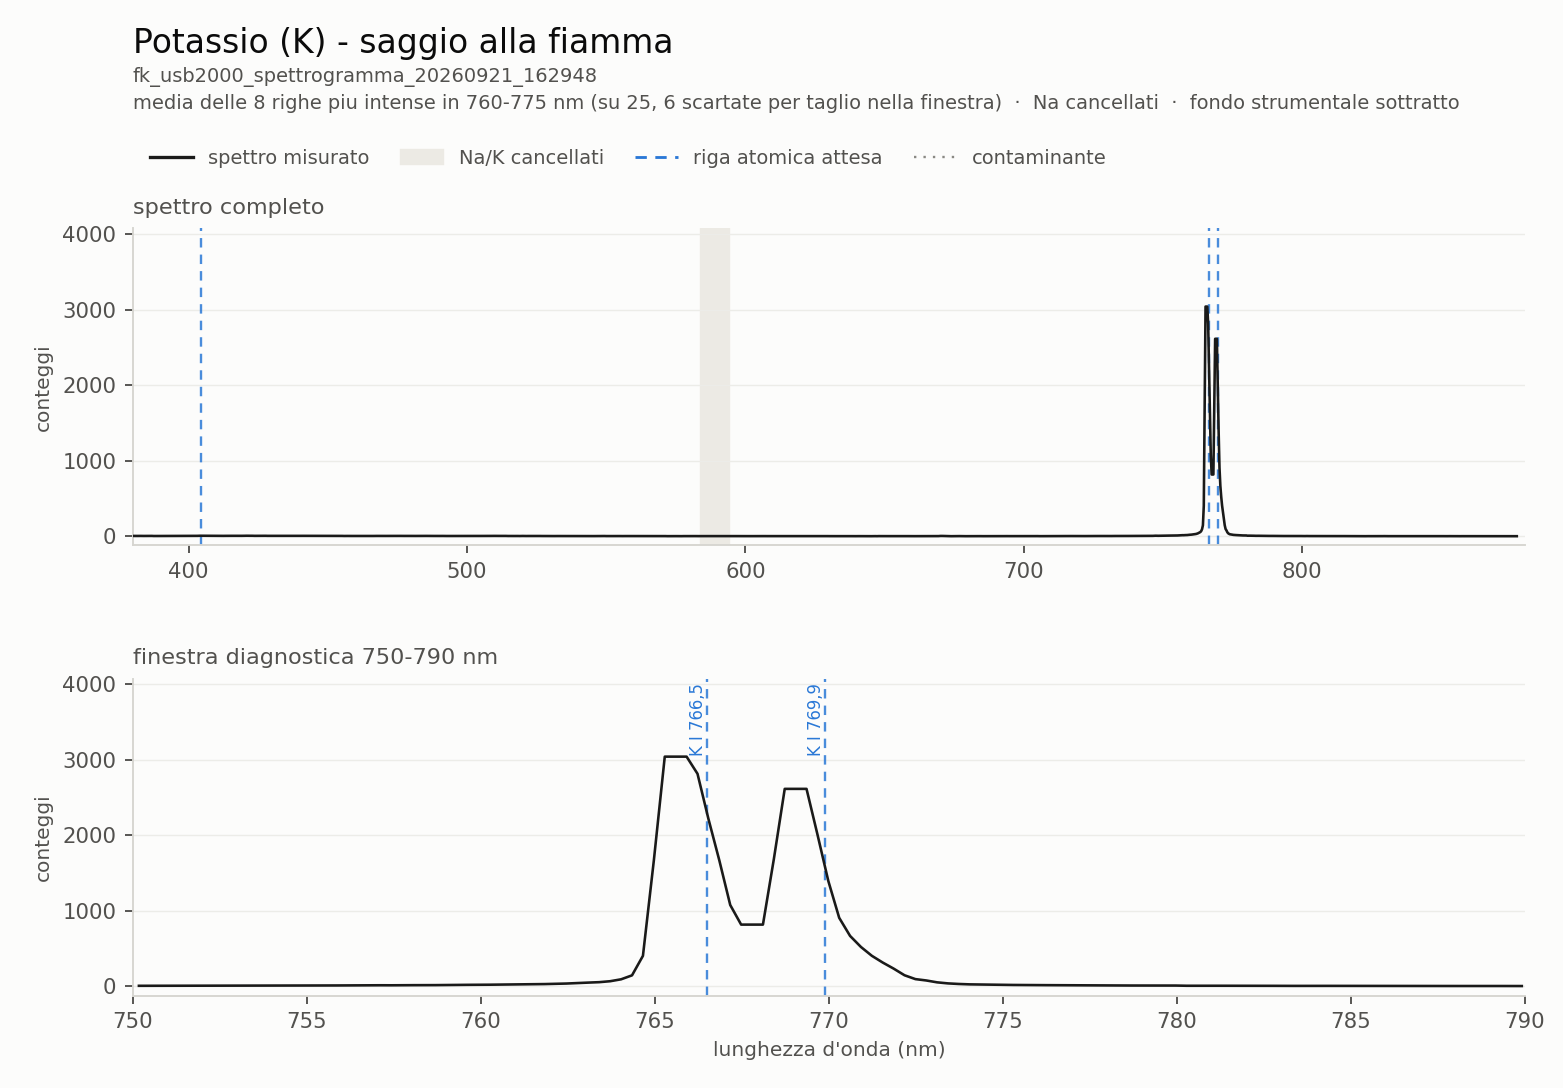

Data behind this chart, as committed beside it:
# Potassio (K) - saggio alla fiamma, USB2000 S/N USB2G16606
# registrazione: fk_usb2000_spettrogramm…
# selezione: media delle 8 righe piu int…, 6 scartate per taglio nella finestra)
# integrazione: 200 ms · rumore: 0.22 co…
# fondo strumentale sottratto; punte di …
# cancellato Na a 589 nm +-5 nm (c'era u…
wavelength_nm, intensity_counts
176.5, 0.5557
176.9, 0.1258
177.3, -0.2692
177.7, -0.3792
178.1, -0.03425
178.4, 0.03075
178.8, -0.2042
179.2, 0.07075
179.6, 0.2557
180, 0.3307
180.4, -0.1042
180.8, 0.04075
181.1, 0.09075
181.5, 0.05575
181.9, -0.09925
182.3, -0.2542
182.7, 0.1608
183.1, -0.1442
183.5, -0.6993
183.8, -0.2343
184.2, -0.2042
184.6, -0.07925
185, -0.1192
185.4, 0.1708
185.8, 0.07075
186.2, 0.4108
186.5, 0.1807
186.9, 0.4708
187.3, -0.1042
187.7, -0.3443
188.1, -0.00925
188.5, -0.4843
188.9, -0.07925
189.2, -0.1343
189.6, -0.03425
190, 0.1908
190.4, 0.2407
190.8, 0.1708
191.2, 0.3957
191.6, -0.2243
191.9, -0.1542
192.3, -0.4143
192.7, -0.5543
193.1, 0.1557
193.5, 0.4557
193.9, 0.1008
194.3, 0.1057
194.6, 0.1057
195, 0.1807
195.4, 0.07575
195.8, -0.1042
196.2, 0.00575
196.6, -0.09925
196.9, -0.2243
... 1,989 more rows
